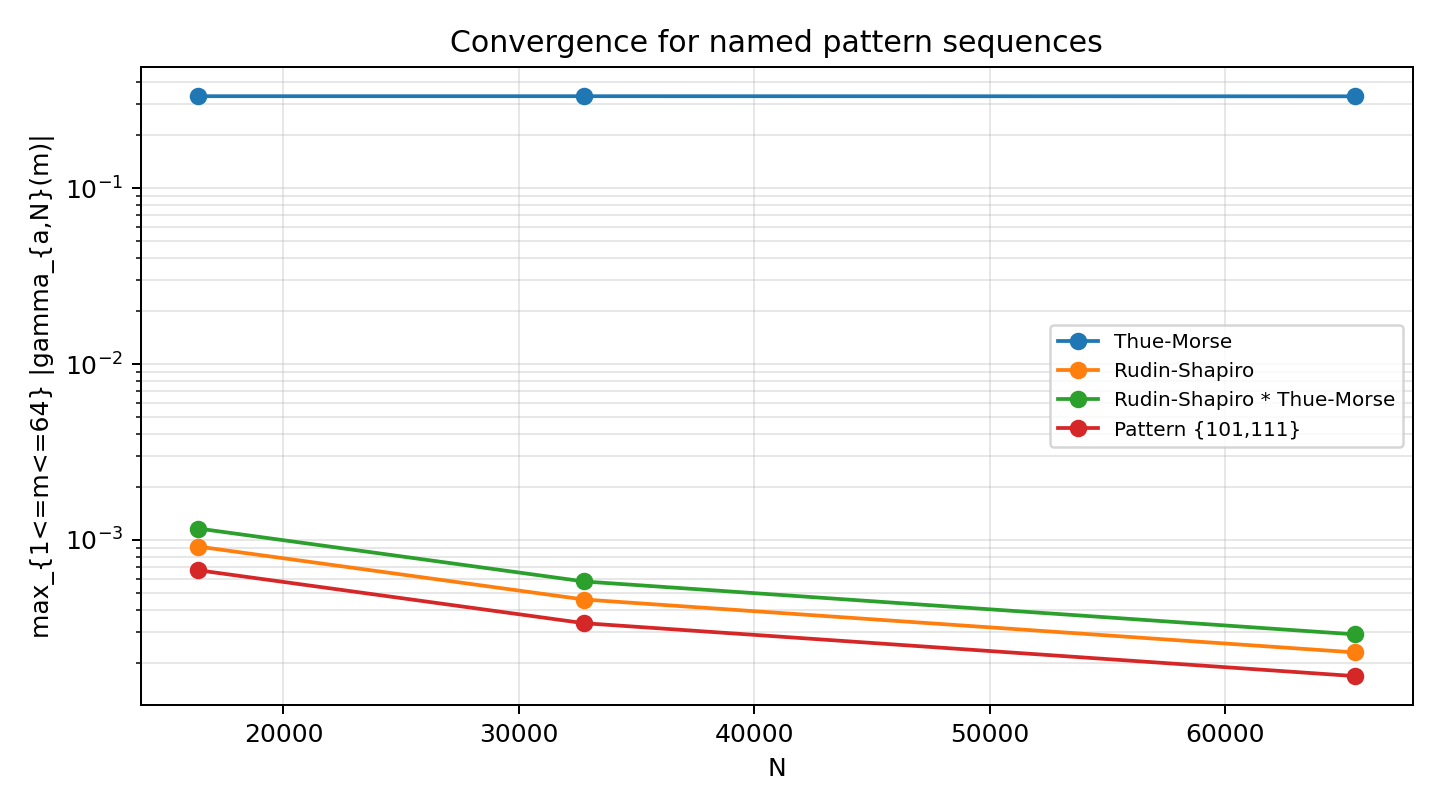

The file beside this chart, header and first rows:
sequence, N=16384, N=32768, N=65536
Thue-Morse, 0.334, 0.334, 0.3335
Rudin-Shapiro, 0.0009155, 0.0004578, 0.0002289
Rudin-Shapiro * Thue-Morse, 0.00116, 0.0005798, 0.0002899
Pattern {101,111}, 0.0006714, 0.0003357, 0.0001678
